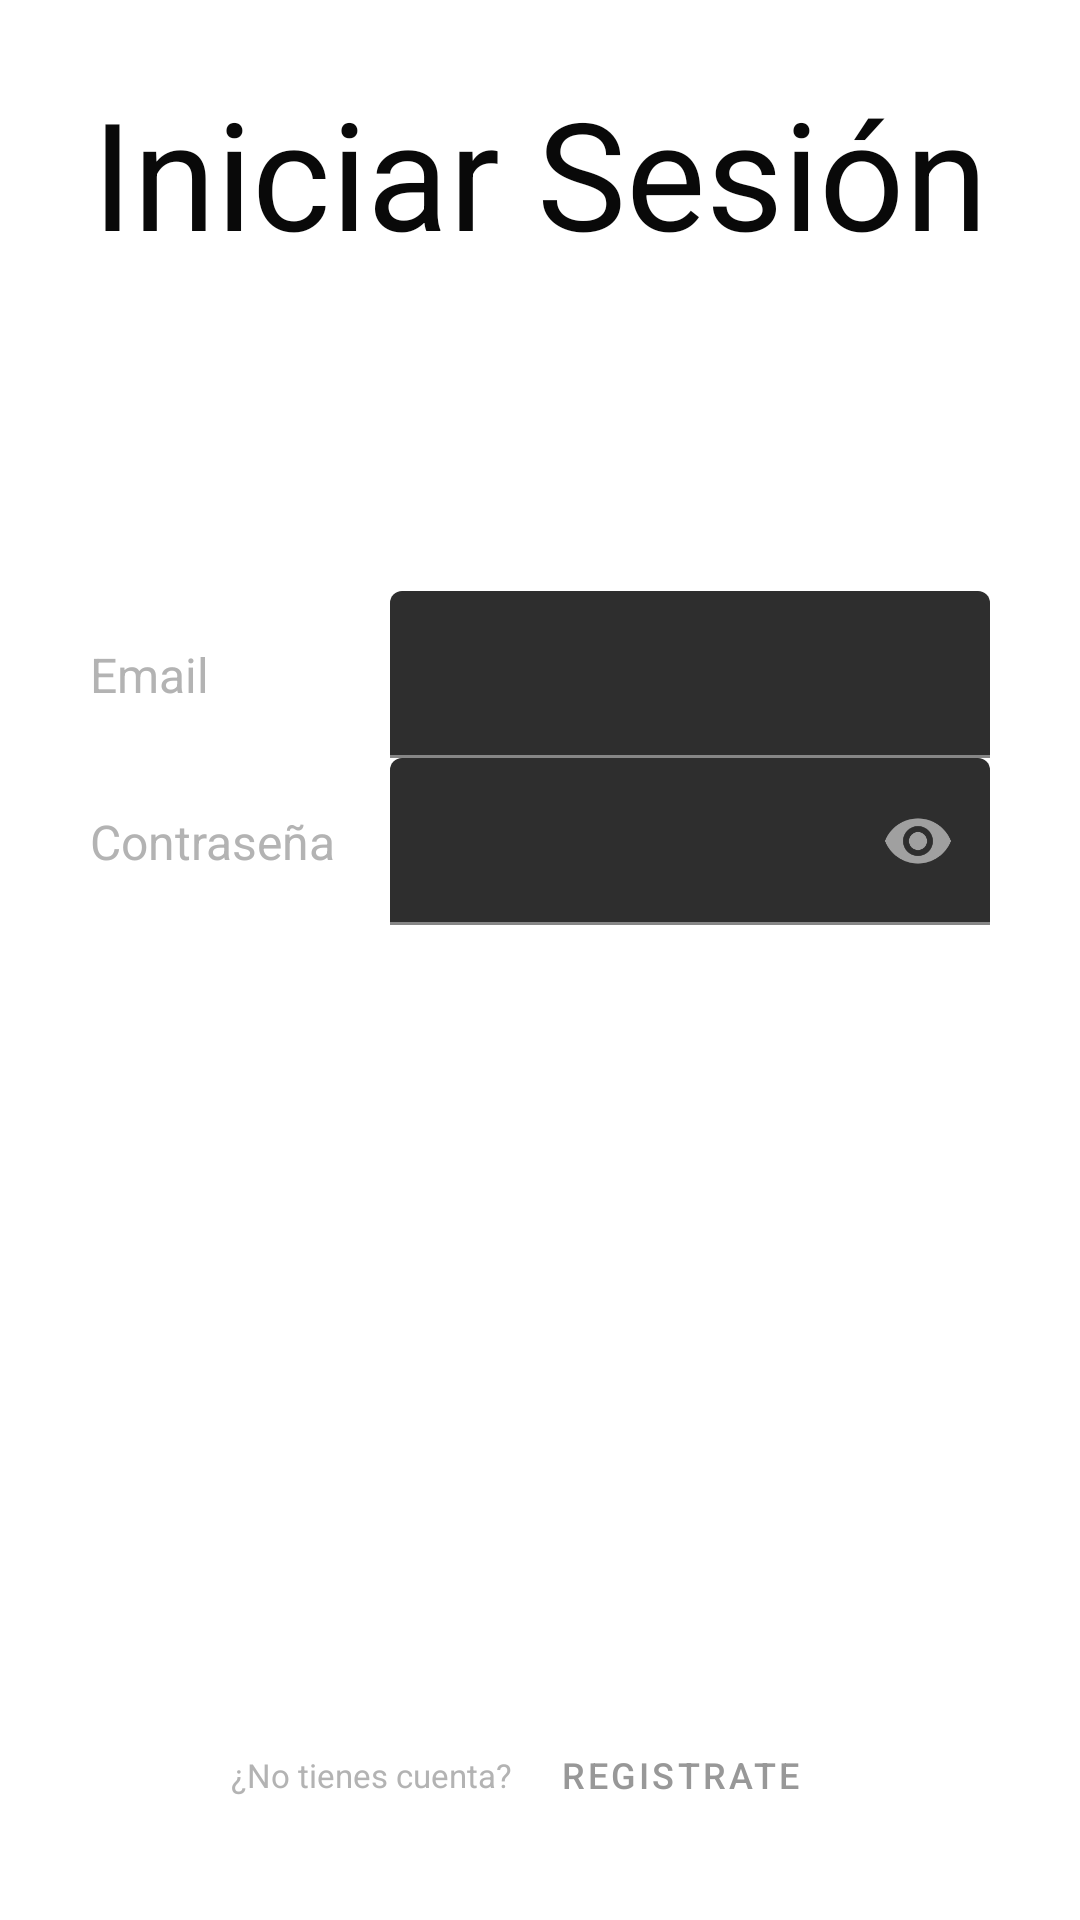

This screen was rendered from an Android layout file. Write that file and the resources it references.
<!-- AndroidManifest.xml: activity theme WhiteTheme -->
<!-- res/layout/activity_login.xml -->
<?xml version="1.0" encoding="utf-8"?>
<androidx.constraintlayout.widget.ConstraintLayout xmlns:android="http://schemas.android.com/apk/res/android"
    xmlns:app="http://schemas.android.com/apk/res-auto"
    xmlns:tools="http://schemas.android.com/tools"
    android:layout_width="match_parent"
    android:layout_height="match_parent"
    android:layout_margin="0dp"
    android:background="@color/white"
    tools:context=".activity.LoginActivity"
    android:layout_gravity="center">

    <LinearLayout
        android:layout_width="match_parent"
        android:layout_height="match_parent"
        android:layout_marginVertical="24dp"
        android:layout_weight="10"
        android:orientation="vertical">

        <ImageButton
            android:id="@+id/btn_close_login"
            android:layout_width="wrap_content"
            android:layout_height="wrap_content"
            android:src="@drawable/ic_close_36"
            android:layout_marginHorizontal="8dp"
            android:tint="@color/black"
            android:background="@android:color/transparent"
            />

        <LinearLayout
            android:layout_width="match_parent"
            android:layout_height="wrap_content"
            android:textFontWeight="600"
            android:layout_marginHorizontal="30dp"
            android:layout_weight="10"
            android:orientation="vertical">
            <TextView
                android:id="@+id/tv_login"
                android:layout_width="match_parent"
                android:layout_height="wrap_content"
                android:text="Iniciar Sesión"
                android:textSize="50dp"
                android:textColor="@color/black"
                android:gravity="center_horizontal"/>
        </LinearLayout>

        <LinearLayout
            android:layout_width="match_parent"
            android:layout_height="wrap_content"
            android:layout_marginHorizontal="30dp"
            android:layout_weight="40"
            android:layout_marginBottom="100dp"
            android:gravity="center"
            android:orientation="vertical">

            <LinearLayout
                android:layout_width="match_parent"
                android:layout_height="wrap_content"
                android:orientation="horizontal"
                android:gravity="center">
                <TextView
                    android:id="@+id/tv_login_email"
                    android:layout_width="0dp"
                    android:layout_height="wrap_content"
                    android:layout_weight="1"
                    android:text="Email"
                    android:textSize="16dp"
                    android:textColor="@color/gray1"
                    android:gravity="center_vertical"/>
                <com.google.android.material.textfield.TextInputLayout
                    android:layout_width="0dp"
                    android:layout_height="wrap_content"
                    android:layout_weight="2"
                    app:endIconMode="clear_text">

                    <com.google.android.material.textfield.TextInputEditText
                        android:id="@+id/et_login_email"
                        android:layout_width="match_parent"
                        android:layout_height="wrap_content"
                        android:inputType="textEmailAddress" />

                </com.google.android.material.textfield.TextInputLayout>
            </LinearLayout>

            <LinearLayout
                android:layout_width="match_parent"
                android:layout_height="wrap_content"
                android:orientation="horizontal"
                android:gravity="center"
                android:layout_marginBottom="40dp">

                <TextView
                    android:id="@+id/tv_login_password"
                    android:layout_width="0dp"
                    android:layout_height="wrap_content"
                    android:layout_weight="1"
                    android:text="Contraseña"
                    android:textSize="16dp"
                    android:textColor="@color/gray1"
                    android:gravity="center_vertical"/>
                <com.google.android.material.textfield.TextInputLayout
                    android:layout_width="0dp"
                    android:layout_height="wrap_content"
                    android:layout_weight="2"
                    app:endIconMode="password_toggle">

                    <com.google.android.material.textfield.TextInputEditText
                        android:id="@+id/et_login_password"
                        android:layout_width="match_parent"
                        android:layout_height="wrap_content"
                        android:inputType="textPassword" />

                </com.google.android.material.textfield.TextInputLayout>
            </LinearLayout>

            <Button
                android:id="@+id/btn_login"
                android:layout_width="wrap_content"
                android:layout_height="wrap_content"
                android:textColor="@color/white"
                android:ems="11"
                android:background="@drawable/button_animated"
                android:text="Ingresar" />
        </LinearLayout>

        <LinearLayout
            android:layout_width="match_parent"
            android:layout_height="wrap_content"
            android:layout_marginHorizontal="30dp"
            android:orientation="horizontal"
            android:layout_weight="0.1"
            android:gravity="center">
            <TextView
                android:id="@+id/tv_no_account"
                android:layout_width="wrap_content"
                android:layout_height="wrap_content"
                android:text="¿No tienes cuenta?"
                android:textSize="11dp"
                android:textColor="@color/gray1"
                android:gravity="center_horizontal"/>
            <Button
                android:id="@+id/btn_go_signup"
                android:layout_width="wrap_content"
                android:layout_height="wrap_content"
                android:textSize="12dp"
                android:textColor="@color/gray2"
                android:background="@android:color/transparent"
                android:text="Registrate" />

        </LinearLayout>

    </LinearLayout>
</androidx.constraintlayout.widget.ConstraintLayout>
<!-- resources referenced by this layout -->
<resources>
  <color name="black">#090909</color>
  <color name="gray1">#b3b3b3</color>
  <color name="gray2">#989898</color>
  <color name="white">#fff</color>
  <!-- drawable button_animated (drawable) -->
  <?xml version="1.0" encoding="utf-8"?>
  <selector xmlns:android="http://schemas.android.com/apk/res/android">
      <item android:state_pressed="true" android:drawable="@drawable/button_rounder_on" />
      <item android:state_focused="true" android:drawable="@drawable/button_rounder_on"/>
      <item android:state_pressed="false" android:drawable="@drawable/button_rounder" />
  </selector>
  <style name="WhiteTheme" parent="Theme.MaterialComponents.NoActionBar">
          
          <item name="colorPrimary">@color/colorPrimary</item>
          <item name="colorPrimaryDark">@color/white</item>
          <item name="colorAccent">@color/colorAccent</item>
          <item name="android:windowLightStatusBar" tools:targetApi="23">true</item>
      </style>
  <!-- drawable button_rounder_on (drawable) -->
  <?xml version="1.0" encoding="utf-8"?>
  <shape xmlns:android="http://schemas.android.com/apk/res/android"
      android:shape="rectangle">
      <solid android:color="@color/colorAccent" />
      <corners android:bottomRightRadius="50dp"
          android:bottomLeftRadius="50dp"
          android:topRightRadius="50dp"
          android:topLeftRadius="50dp"/>
  </shape>
  <color name="colorPrimary">#28a0f6</color>
  <color name="colorAccent">#53b7e9</color>
</resources>
